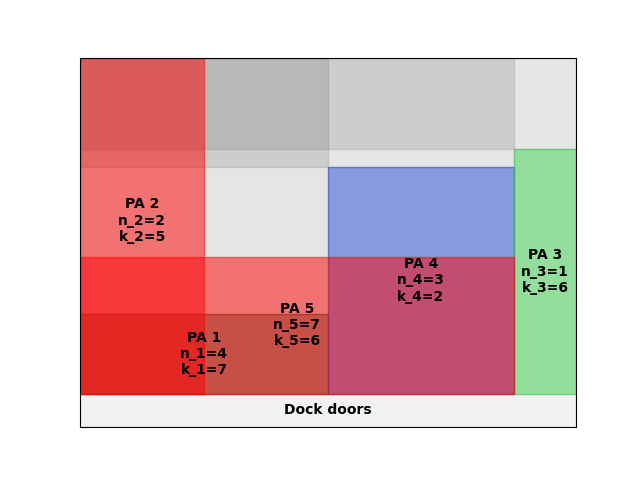

Source data for this figure (header and first rows):
A4
2
inf
0.00, 0.00, 4, 7
20.00, 0.00, 3, 2
35.00, 0.00, 1, 6
0.00, 0.00, 2, 5
0.00, 0.00, 7, 6
